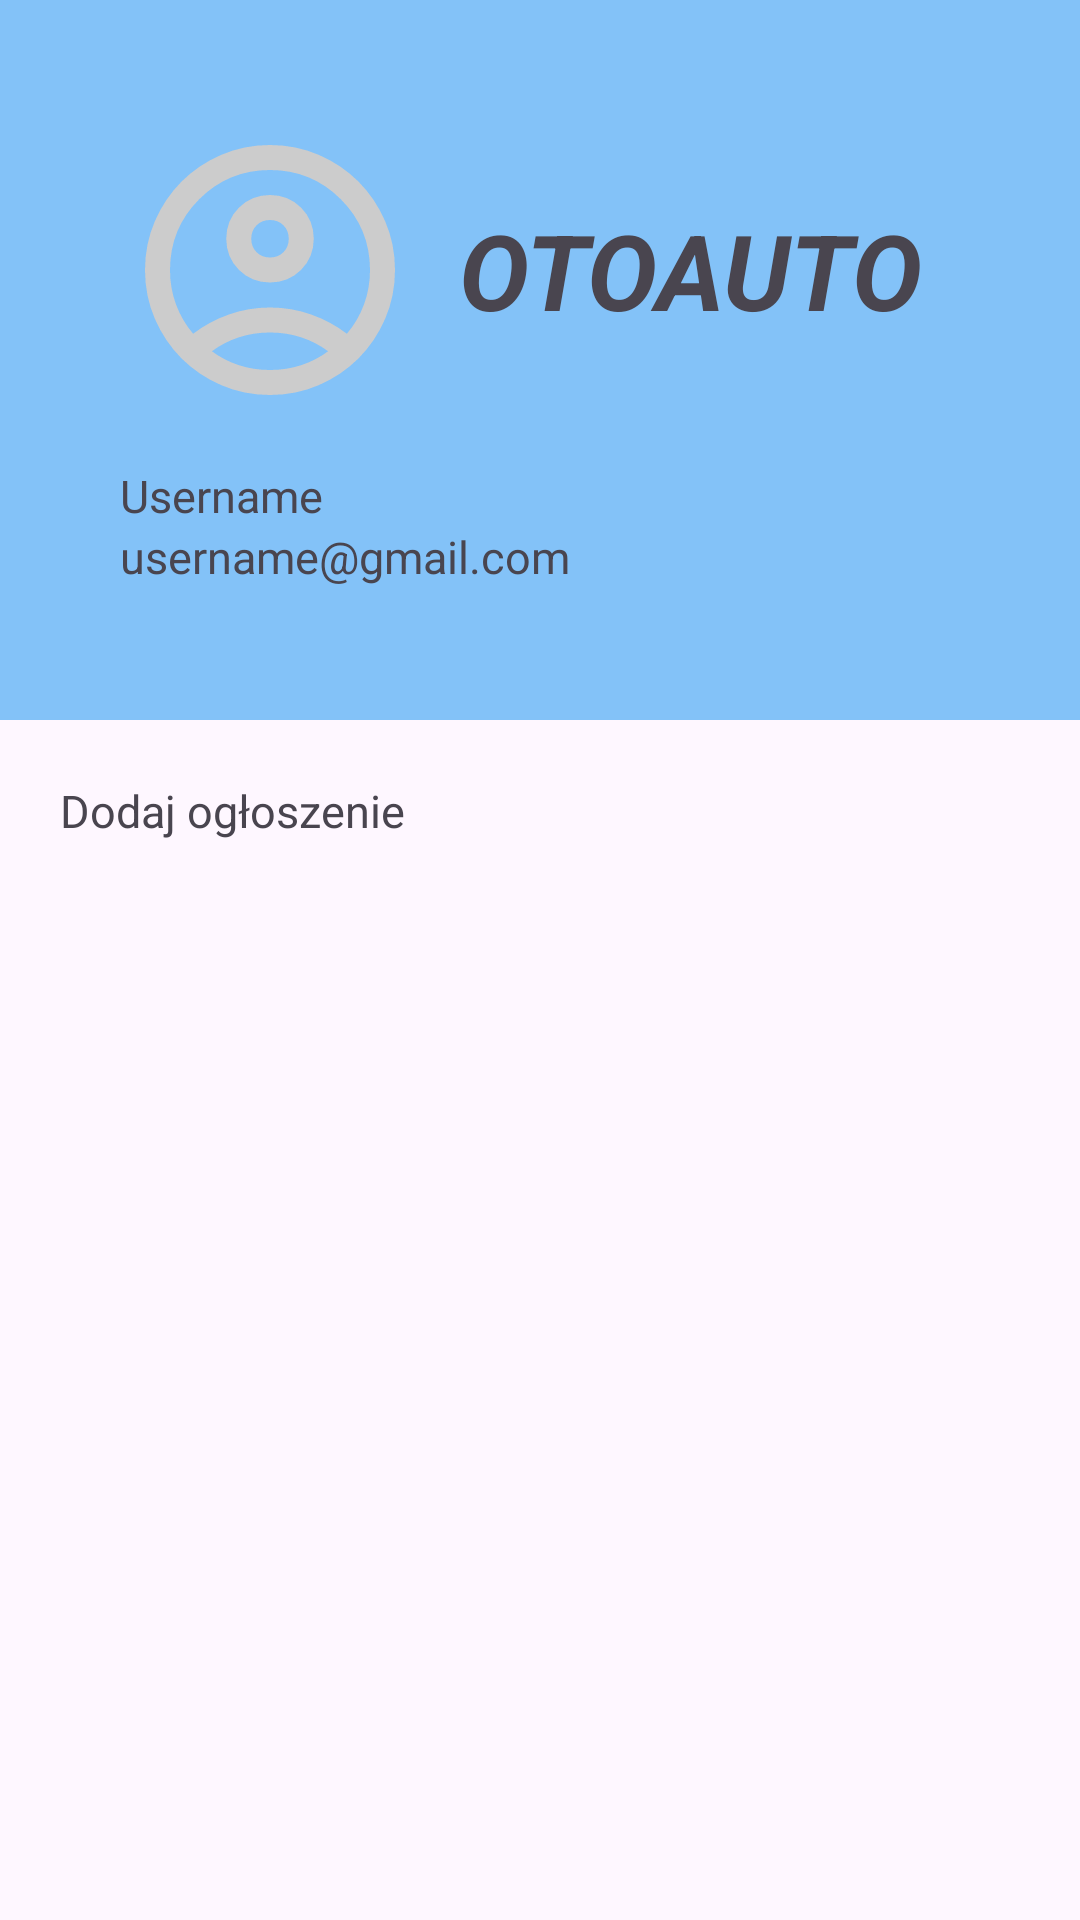

Android layout source for this screen:
<!-- AndroidManifest.xml: application theme Theme.OtoAuto -->
<!-- res/layout/main_drawer.xml -->
<?xml version="1.0" encoding="utf-8"?>
<LinearLayout xmlns:android="http://schemas.android.com/apk/res/android"
    xmlns:app="http://schemas.android.com/apk/res-auto"
    android:layout_width="match_parent"
    android:layout_height="match_parent"
    android:orientation="vertical">

    <RelativeLayout
        android:layout_width="match_parent"
        android:layout_height="240dp"
        android:background="@color/lightBlue"
        android:padding="40dp">

        <TextView
            android:id="@+id/logo"
            android:layout_width="match_parent"
            android:layout_height="wrap_content"
            android:gravity="center"
            android:text="OTOAUTO"
            android:textSize="35sp"
            android:textStyle="bold|italic"
            app:drawableStartCompat="@drawable/user_circle" />

        <TextView
            android:id="@+id/username"
            android:layout_marginTop="15dp"
            android:layout_below="@+id/logo"
            android:layout_width="wrap_content"
            android:layout_height="wrap_content"
            android:text="Username"
            android:textSize="15sp" />

        <TextView
            android:layout_width="wrap_content"
            android:layout_height="wrap_content"
            android:layout_below="@id/username"
            android:text="username@gmail.com"
            android:textSize="15sp"
        />
    </RelativeLayout>

    <LinearLayout
        android:layout_width="match_parent"
        android:layout_height="wrap_content">

        <TextView
            android:id="@+id/addOffer"
            android:layout_width="match_parent"
            android:layout_height="wrap_content"
            android:gravity="left"
            android:text="Dodaj ogłoszenie"
            android:padding="20dp"
            android:textSize="15sp"
            android:drawablePadding="30dp"
            app:drawableStartCompat="@drawable/add" />

    </LinearLayout>

</LinearLayout>
<!-- resources referenced by this layout -->
<resources>
  <color name="lightBlue">#83C2F8</color>
  <!-- drawable user_circle (drawable) -->
  <vector android:height="100dp" android:viewportHeight="960"
      android:viewportWidth="960" android:width="100dp" xmlns:android="http://schemas.android.com/apk/res/android">
      <path android:fillColor="#FFCCCCCC" android:pathData="M234,684q51,-39 114,-61.5T480,600q69,0 132,22.5T726,684q35,-41 54.5,-93T800,480q0,-133 -93.5,-226.5T480,160q-133,0 -226.5,93.5T160,480q0,59 19.5,111t54.5,93ZM480,520q-59,0 -99.5,-40.5T340,380q0,-59 40.5,-99.5T480,240q59,0 99.5,40.5T620,380q0,59 -40.5,99.5T480,520ZM480,880q-83,0 -156,-31.5T197,763q-54,-54 -85.5,-127T80,480q0,-83 31.5,-156T197,197q54,-54 127,-85.5T480,80q83,0 156,31.5T763,197q54,54 85.5,127T880,480q0,83 -31.5,156T763,763q-54,54 -127,85.5T480,880ZM480,800q53,0 100,-15.5t86,-44.5q-39,-29 -86,-44.5T480,680q-53,0 -100,15.5T294,740q39,29 86,44.5T480,800ZM480,440q26,0 43,-17t17,-43q0,-26 -17,-43t-43,-17q-26,0 -43,17t-17,43q0,26 17,43t43,17ZM480,380ZM480,740Z"/>
  </vector>
  <style name="Theme.OtoAuto" parent="Base.Theme.OtoAuto" />
  <style name="Base.Theme.OtoAuto" parent="Theme.Material3.DayNight.NoActionBar">
          
           <item name="colorPrimary">@color/lightBlue</item>
      </style>
</resources>
